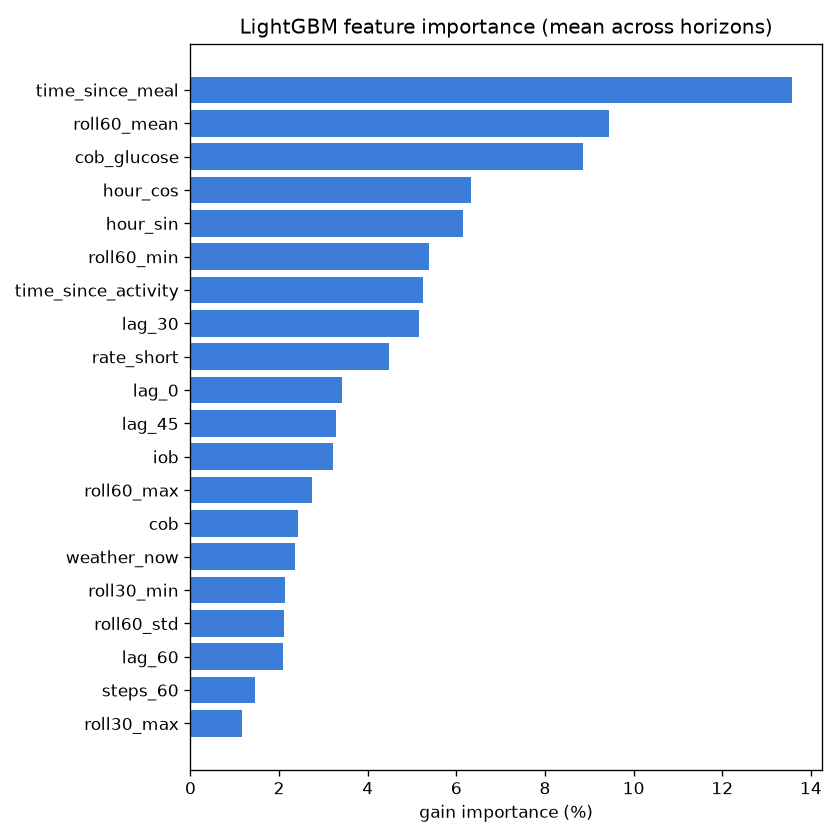

The data file committed next to this chart (first rows):
feature, gain_pct
time_since_meal, 13.57
roll60_mean, 9.45
cob_glucose, 8.855
hour_cos, 6.322
hour_sin, 6.152
roll60_min, 5.372
time_since_activity, 5.253
lag_30, 5.146
rate_short, 4.471
lag_0, 3.419
lag_45, 3.294
iob, 3.22
roll60_max, 2.747
cob, 2.429
weather_now, 2.355
roll30_min, 2.129
roll60_std, 2.113
lag_60, 2.082
steps_60, 1.463
roll30_max, 1.153
iob_glucose, 1.152
lag_15, 1.118
rate_long, 0.944
lag_5, 0.917
roll30_mean, 0.817
lag_10, 0.77
hr_now, 0.756
accel, 0.684
steps_30, 0.608
roll30_std, 0.547
steps_15, 0.443
is_weekend, 0.234
workout_flag, 0.013
